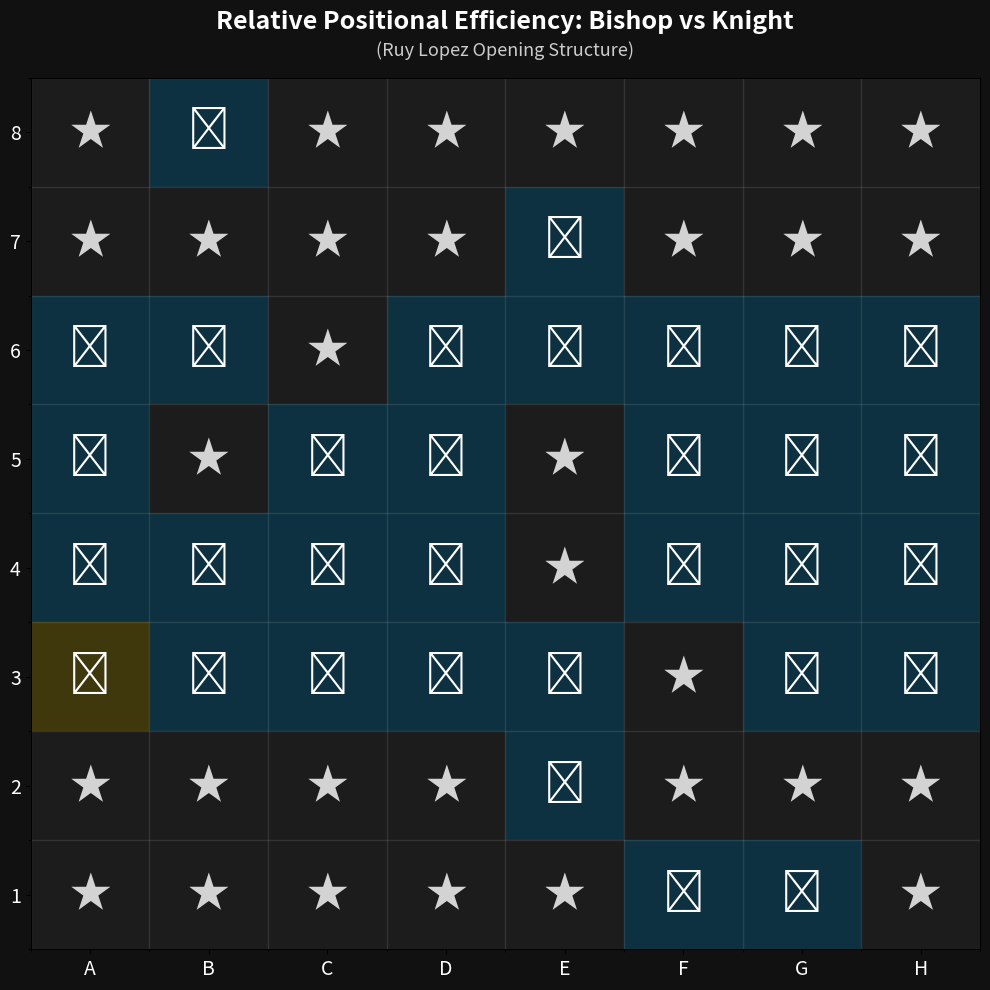

Source code (Python):
# Import Libraries

import numpy as np
import matplotlib.pyplot as plt
import matplotlib.patches as patches

# BOARD INITIALIZATION: Ruy Lopez Opening

board = np.zeros((8,8), dtype=int)

# White pieces positioning
board[0] = [1,1,1,1,1,0,0,1]
board[1] = [1,1,1,1,0,1,1,1]
board[3,4] = 1 # White Pawn: e4
board[2,5] = 1 # White Knight: f3
board[4,1] = 1 # White Bishop: b5

# Black pieces positioning
board[7] = [2,0,2,2,2,2,2,2]
board[6] = [2,2,2,2,0,2,2,2]
board[4,4] = 2 # Black Pawn: e5
board[5,2] = 2 # Black Knight: c6

# CENTRAL CONTROL MATRIX: Strategic Weights

center_weight = np.array([
    [0.5, 0.8, 0.8, 0.8, 0.8, 0.8, 0.8, 0.5],
    [0.8, 1.2, 1.2, 1.2, 1.2, 1.2, 1.2, 0.8],
    [0.8, 1.2, 1.5, 1.5, 1.5, 1.5, 1.2, 0.8],
    [0.8, 1.2, 1.5, 2.0, 2.0, 1.5, 1.2, 0.8],
    [0.8, 1.2, 1.5, 2.0, 2.0, 1.5, 1.2, 0.8],
    [0.8, 1.2, 1.5, 1.5, 1.5, 1.5, 1.2, 0.8],
    [0.8, 1.2, 1.2, 1.2, 1.2, 1.2, 1.2, 0.8],
    [0.5, 0.8, 0.8, 0.8, 0.8, 0.8, 0.8, 0.5]
])

# MOBILITY ENGINE: Knight & Bishop Scoring

def get_knight_score(r, c):
    """Calculates Knight mobility score (Non-linear movement, obstacle-invariant)"""
    moves = [(2,1),(1,2),(-1,2),(-2,1),(-2,-1),(-1,-2),(1,-2),(2,-1)]
    total = 0
    for dr, dc in moves:
        rr, cc = r+dr, c+dc
        if 0<=rr<8 and 0<=cc<8:
            total += center_weight[rr,cc]
    return total

def get_bishop_score(r, c, board):
    """Calculates Bishop mobility score (Linear movement, blocked by pieces)"""
    directions = [(1,1),(1,-1),(-1,1),(-1,-1)]
    total = 0
    for dr, dc in directions:
        rr, cc = r+dr, c+dc
        while 0<=rr<8 and 0<=cc<8:
            total += center_weight[rr,cc]
            if board[rr,cc] != 0: # Line of sight obstructed
                break
            rr += dr
            cc += dc
    return total

# NORMALIZATION: Maximum Potential on Ideal Board

IDEAL_BOARD = np.zeros((8,8)) # Ideal, unobstructed board for theoretical bishop mobility
center_sq = [(3,3),(3,4),(4,3),(4,4)]
max_k = np.mean([get_knight_score(r,c) for r,c in center_sq])
max_b = np.mean([get_bishop_score(r,c,IDEAL_BOARD) for r,c in center_sq])

# COMPARATIVE ANALYSIS: Relative Piece Efficiency

top1_map = np.empty((8,8), dtype=object)
threshold = 0.005 # decision margin

for r in range(8):
    for c in range(8):
        # Efficiency Ratio = Current Performance / Theoretical Potential
        k_perf = get_knight_score(r,c) / max_k
        b_perf = get_bishop_score(r,c,board) / max_b
        diff = b_perf - k_perf
        if diff > threshold: top1_map[r,c] = "Bishop"
        elif diff < -threshold: top1_map[r,c] = "Knight"
        else: top1_map[r,c] = "Equal"

# VISUALIZATION: Comparative Efficiency

symbol = {"Bishop":"♝","Knight":"♞","Equal":"—"}
colors = {"Bishop": (1,0.84,0), "Knight": (0,0.7,1), "Equal": (0.5,0.5,0.5)}

fig, ax = plt.subplots(figsize=(10,10), facecolor='#111111')
ax.set_facecolor('#111111')

for r in range(8):
    for c in range(8):
        res = top1_map[r,c]
        if board[r,c] != 0: # Mark occupied squares
            rect_color = (0.3,0.3,0.3,0.2)
            text_sym = "★"
            text_color = "lightgray"
        else: # Efficiency indicators for empty squares
            rect_color = list(colors[res]) + [0.2]
            text_sym = symbol[res]
            text_color = "white"
        
        rect = patches.Rectangle((c-0.5,r-0.5),1,1, facecolor=rect_color, edgecolor='none')
        ax.add_patch(rect)
        ax.text(c,r,text_sym,ha='center',va='center',color=text_color,fontsize=30,weight='bold')

ax.set_xticks(np.arange(8))
ax.set_yticks(np.arange(8))
ax.set_xticklabels(['A','B','C','D','E','F','G','H'], color='white', fontsize=14)
ax.set_yticklabels(['1','2','3','4','5','6','7','8'], color='white', fontsize=14)
ax.set_xlim(-0.5,7.5)
ax.set_ylim(-0.5,7.5)
ax.set_xticks(np.arange(-0.5,8,1), minor=True)
ax.set_yticks(np.arange(-0.5,8,1), minor=True)
ax.grid(which='minor', color='white', linestyle='-', linewidth=1, alpha=0.1)
main_title = "Relative Positional Efficiency: Bishop vs Knight"
note_title = "(Ruy Lopez Opening Structure)"
ax.set_title(main_title, color='white', fontsize=18, pad=35, fontweight='bold')
ax.text(0.5, 1.02, note_title, transform=ax.transAxes, ha='center', va='bottom',
        color='#cccccc', fontsize=13, style='italic')

plt.tight_layout()
plt.show()